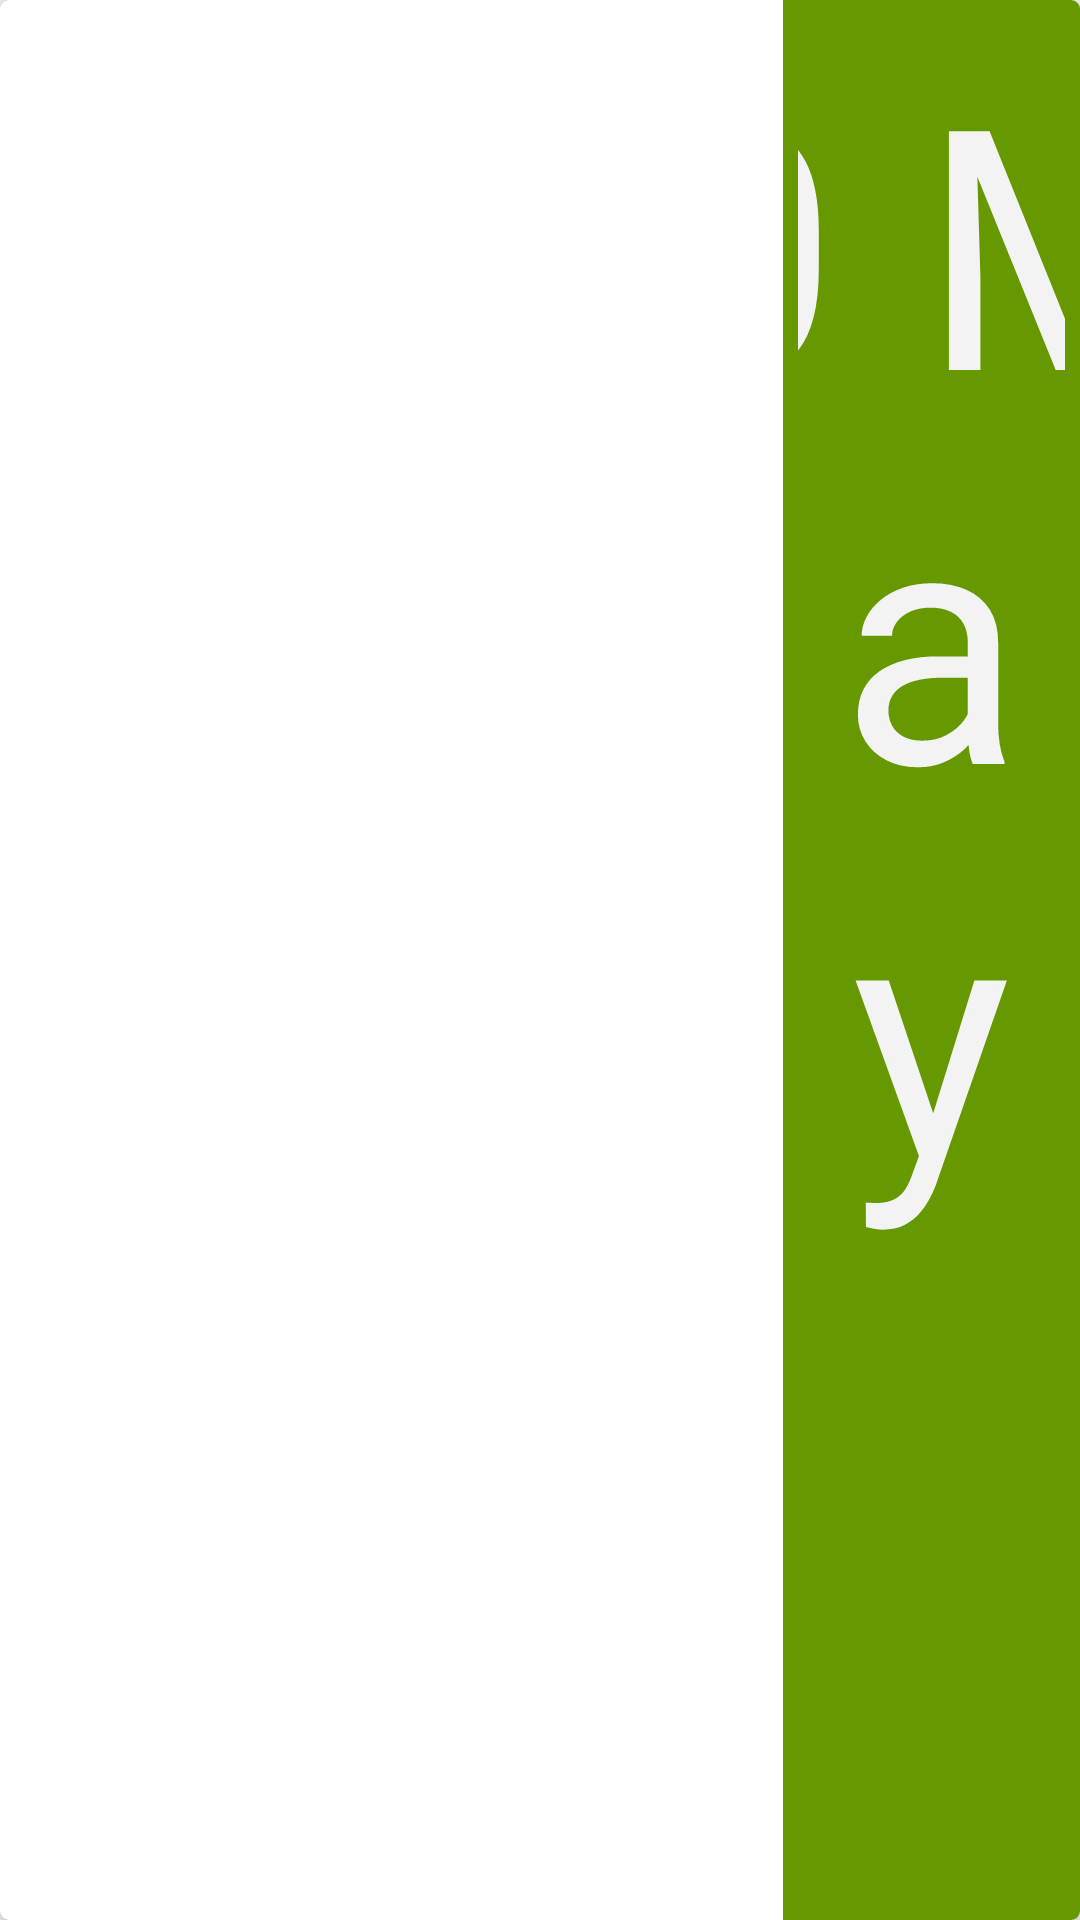

Layout XML and referenced resources for this Android screen:
<!-- AndroidManifest.xml: application theme Theme.COMP4521_Group22 -->
<!-- res/layout/todo_item.xml -->
<?xml version="1.0" encoding="utf-8"?>
<androidx.cardview.widget.CardView xmlns:android="http://schemas.android.com/apk/res/android"
    xmlns:app="http://schemas.android.com/apk/res-auto"
    xmlns:tools="http://schemas.android.com/tools"
    android:layout_width="match_parent"
    android:layout_height="50dp"
    android:layout_gravity="center"
    android:layout_margin="8dp"
    app:cardCornerRadius="3dp"
    app:cardElevation="5dp">

    <LinearLayout
        android:id="@+id/todo_item"
        android:layout_width="match_parent"
        android:layout_height="match_parent"
        android:orientation="horizontal">

        <TextView
            android:id="@+id/todo_item_id"
            android:layout_width="30dp"
            android:layout_height="wrap_content"
            android:background="@android:color/holo_green_dark"
            android:text=""
            android:textAlignment="center"
            android:textColor="@color/white"
            android:textSize="30sp"
            android:visibility="invisible" />

        <TextView
            android:id="@+id/todo_item_summary"
            android:layout_width="0dp"
            android:layout_height="wrap_content"
            android:layout_weight="7"
            android:textSize="30sp" />

        <TextView
            android:id="@+id/todo_item_deadline"
            android:layout_width="0dp"
            android:layout_height="match_parent"
            android:layout_weight="3"
            android:background="@android:color/holo_green_dark"
            android:padding="5dp"
            android:text="0 May"
            android:textAlignment="center"
            android:textColor="#F3F3F3"
            app:autoSizeTextType="uniform" />
    </LinearLayout>

</androidx.cardview.widget.CardView>
<!-- resources referenced by this layout -->
<resources>
  <color name="white">#FFFFFFFF</color>
  <style name="Theme.COMP4521_Group22" parent="Base.Theme.COMP4521_Group22" />
  <style name="Base.Theme.COMP4521_Group22" parent="Theme.Material3.DayNight.NoActionBar">
          
          
      </style>
</resources>
